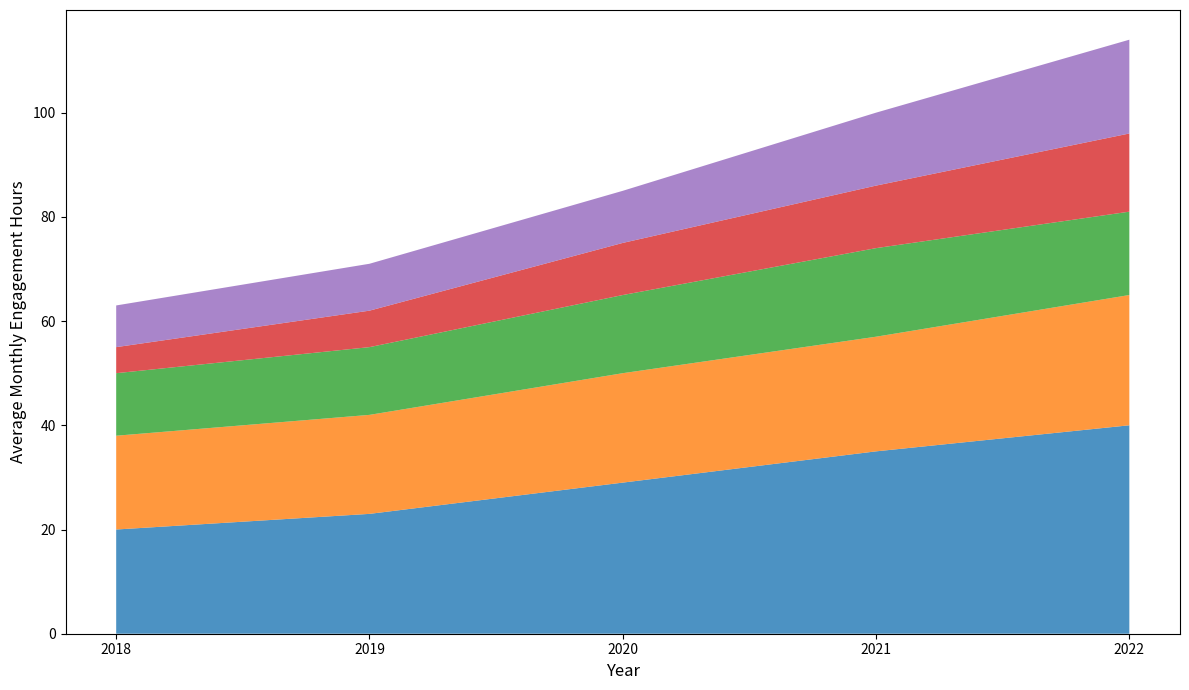

Source code (Python):
import matplotlib.pyplot as plt
import numpy as np

years = np.array([2018, 2019, 2020, 2021, 2022])
video_streaming = np.array([20, 23, 29, 35, 40])
social_networking = np.array([18, 19, 21, 22, 25])
online_news = np.array([12, 13, 15, 17, 16])
podcasts = np.array([5, 7, 10, 12, 15])
gaming = np.array([8, 9, 10, 14, 18])

platforms = [video_streaming, social_networking, online_news, podcasts, gaming]
colors = ['#1f77b4', '#ff7f0e', '#2ca02c', '#d62728', '#9467bd']

plt.figure(figsize=(12, 7))
plt.stackplot(years, *platforms, colors=colors, alpha=0.8)

plt.xticks(years, fontsize=10)
plt.xlabel('Year', fontsize=12)
plt.ylabel('Average Monthly Engagement Hours', fontsize=12)

plt.tight_layout()
plt.show()
